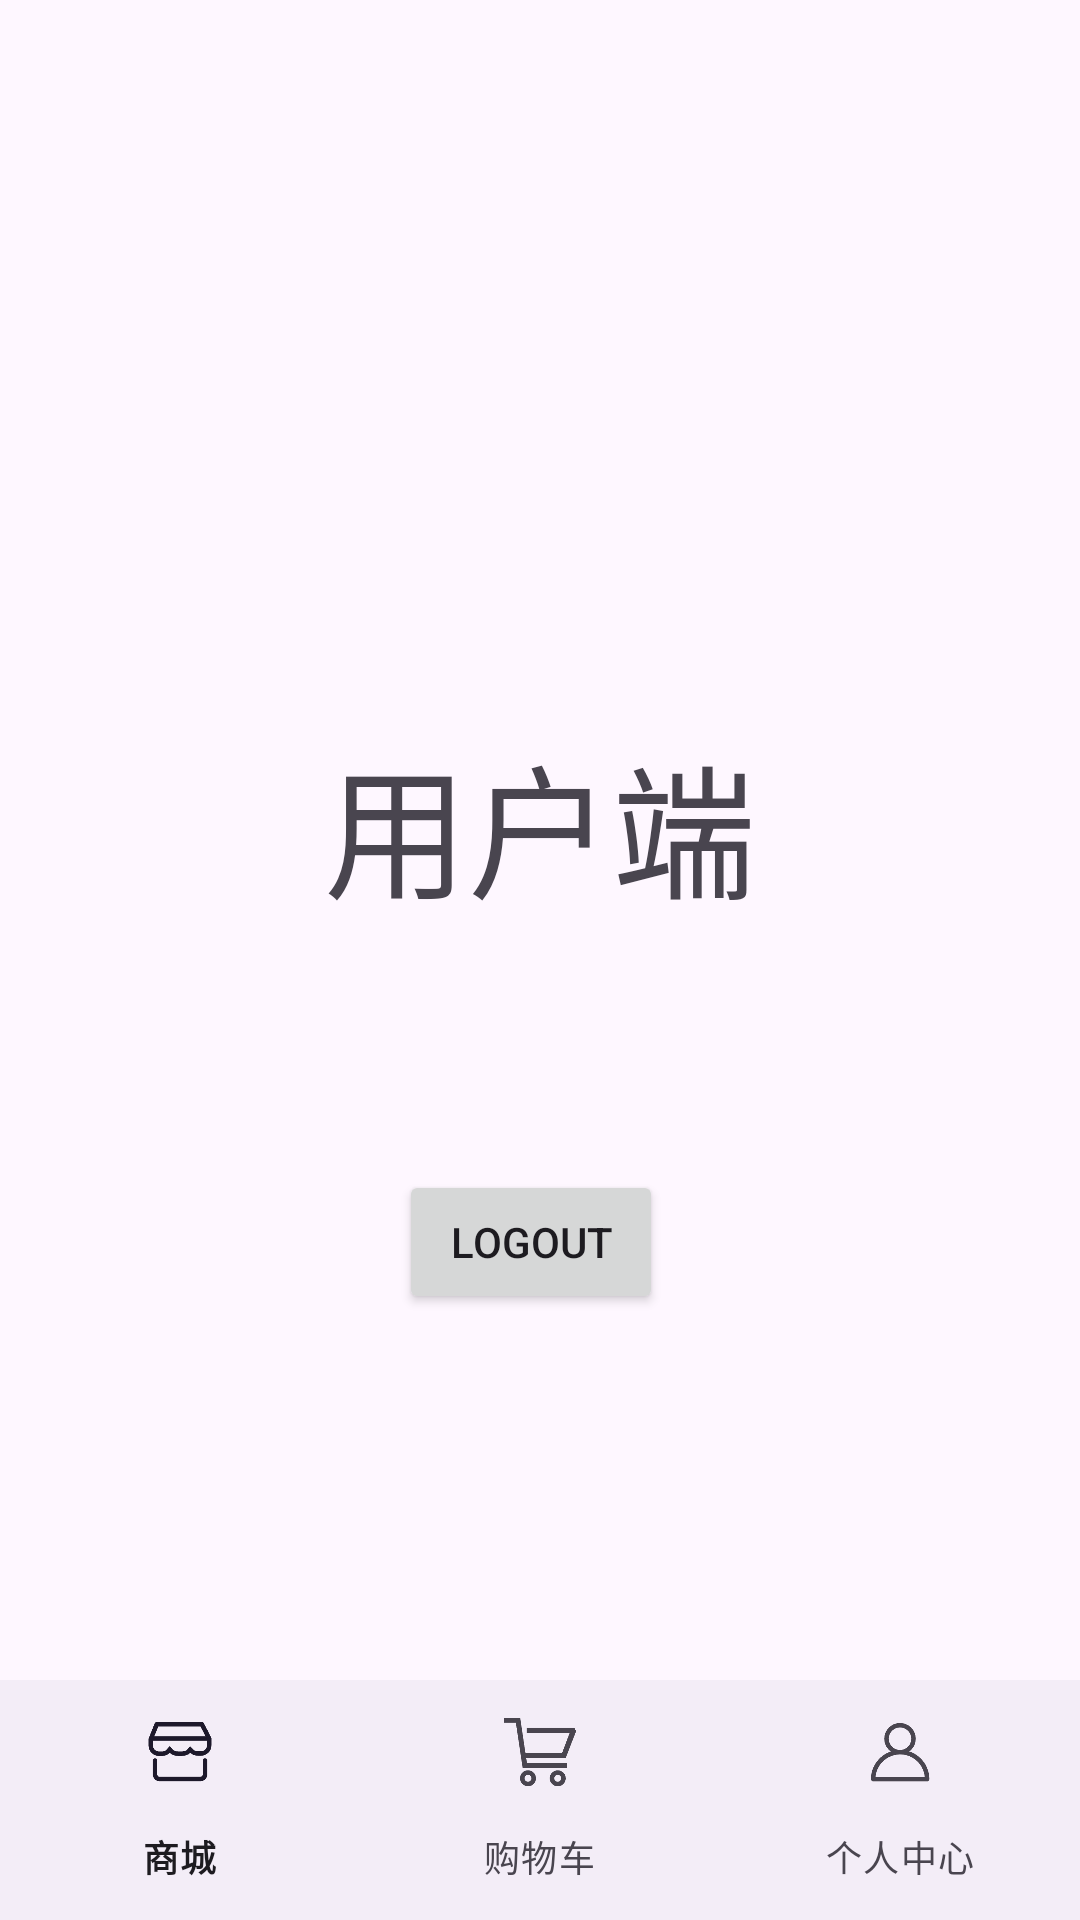

Android layout source for this screen:
<!-- AndroidManifest.xml: application theme Theme.ShopAPP -->
<!-- res/layout/activity_user_mall.xml -->
<?xml version="1.0" encoding="utf-8"?>
<androidx.constraintlayout.widget.ConstraintLayout xmlns:android="http://schemas.android.com/apk/res/android"
    xmlns:app="http://schemas.android.com/apk/res-auto"
    xmlns:tools="http://schemas.android.com/tools"
    android:id="@+id/linearLayout"
    android:layout_width="match_parent"
    android:layout_height="match_parent"
    tools:context=".MerchantManagementActivity">


    

    <Button
        android:id="@+id/btn_logout"
        android:layout_width="wrap_content"
        android:layout_height="wrap_content"
        android:layout_marginStart="25dp"
        android:layout_marginTop="80dp"
        android:text="Logout"
        app:layout_constraintStart_toStartOf="@+id/textView"
        app:layout_constraintTop_toBottomOf="@+id/textView" />

    <TextView
        android:id="@+id/textView"
        android:layout_width="wrap_content"
        android:layout_height="wrap_content"
        android:layout_marginTop="240dp"
        android:text="用户端"
        android:textSize="48sp"
        app:layout_constraintEnd_toEndOf="parent"
        app:layout_constraintStart_toStartOf="parent"
        app:layout_constraintTop_toTopOf="parent" />

    <com.google.android.material.bottomnavigation.BottomNavigationView
        android:id="@+id/bottom_navigation"
        android:layout_width="0dp"
        android:layout_height="wrap_content"
        app:layout_constraintBottom_toBottomOf="parent"
        app:layout_constraintEnd_toEndOf="parent"
        app:layout_constraintStart_toStartOf="parent"
        app:menu="@menu/bottom_navigation_menu"
        tools:ignore="MissingConstraints" />

    <FrameLayout
        android:id="@+id/fragment_container"
        android:layout_width="0dp"
        android:layout_height="0dp"
        android:layout_weight="1"
        app:layout_constraintBottom_toTopOf="@id/bottom_navigation"
        app:layout_constraintEnd_toEndOf="parent"
        app:layout_constraintStart_toStartOf="parent"
        app:layout_constraintTop_toBottomOf="@id/textView" />


</androidx.constraintlayout.widget.ConstraintLayout>
<!-- resources referenced by this layout -->
<resources>
  <style name="Theme.ShopAPP" parent="Base.Theme.ShopAPP" />
  <style name="Base.Theme.ShopAPP" parent="Theme.Material3.DayNight.NoActionBar">
          
          
      </style>
</resources>
